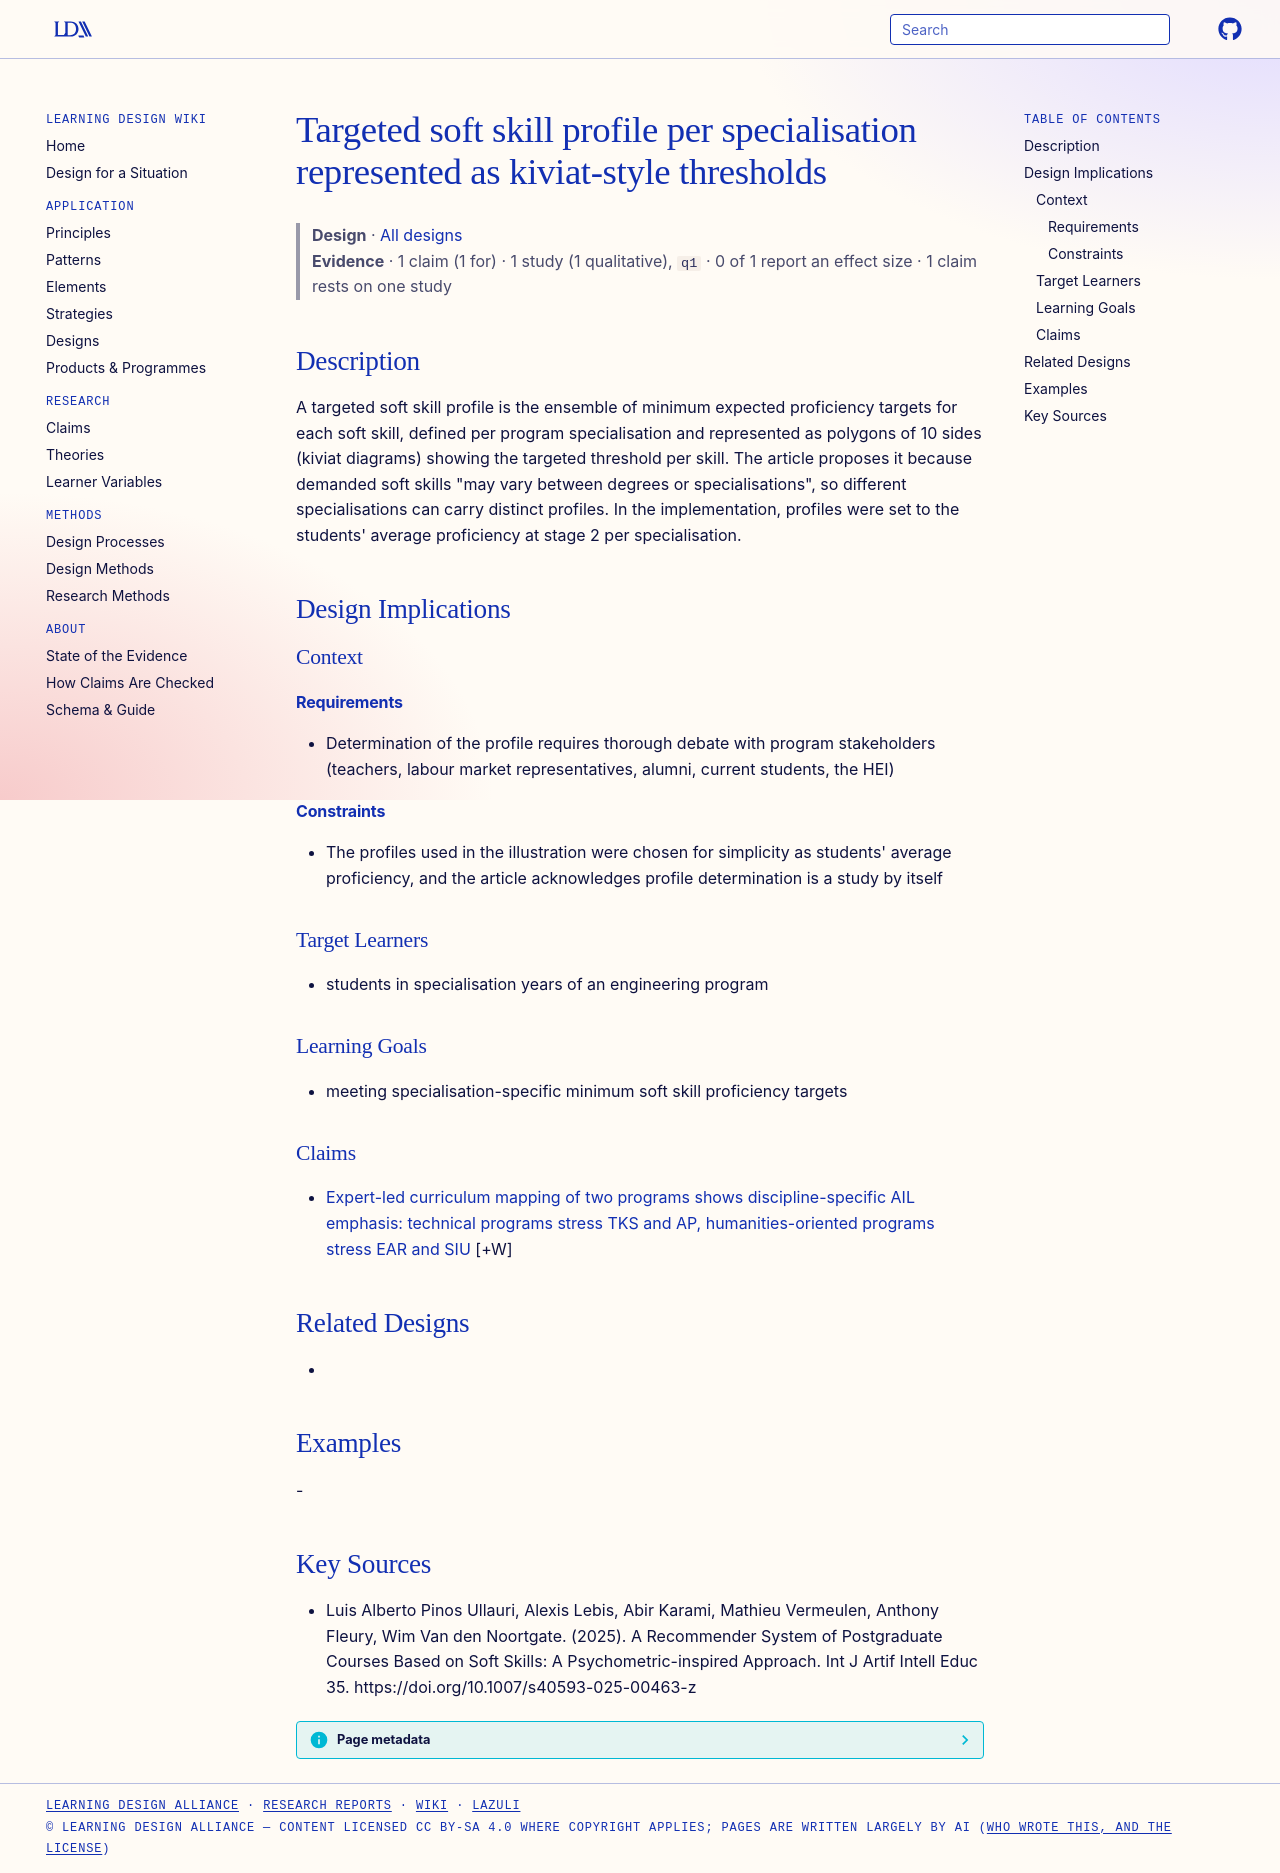

repository: Learning-Design-Alliance/learning-wiki · page: designs/targeted-soft-skill-profile-per-specialisation/index.html · generator: mkdocs

---
type: design
id: targeted-soft-skill-profile-per-specialisation
title: Targeted soft skill profile per specialisation represented as kiviat-style thresholds
description: A targeted soft skill profile is the ensemble of minimum expected proficiency targets for each soft skill, defined per program specialisation and represented as polygons of 10 sides (kiviat diagrams) showing the targe...
status: review
generated:
  by: "process:settle-candidates"
  at: 2026-10-28
sources:
  - id: luis-alberto-pinos-ullauri-2025
    resource: "https://doi.org/10.1007/s40593-025-00463-z"
    title: "Luis Alberto Pinos Ullauri, Alexis Lebis, Abir Karami, Mathieu Vermeulen, Anthony Fleury, Wim Van den Noortgate. (2025). A Recommender System of Postgraduate Courses Based on Soft Skills: A Psychometric-inspired Approach. Int J Artif Intell Educ 35. https://doi.org/10.1007/s40593-025-00463-z"
    author: Luis Alberto Pinos Ullauri, Alexis Lebis, Abir Karami, Mathieu Vermeulen, Anthony Fleury, Wim Van den Noortgate
---

# Targeted soft skill profile per specialisation represented as kiviat-style thresholds

> **Design** · [All designs](index.md)
> **Evidence** · 1 claim (1 for) · 1 study (1 qualitative), `q1` · 0 of 1 report an effect size · 1 claim rests on one study

## Description
A targeted soft skill profile is the ensemble of minimum expected proficiency targets for each soft skill, defined per program specialisation and represented as polygons of 10 sides (kiviat diagrams) showing the targeted threshold per skill. The article proposes it because demanded soft skills "may vary between degrees or specialisations", so different specialisations can carry distinct profiles. In the implementation, profiles were set to the students' average proficiency at stage 2 per specialisation.

## Design Implications

### Context
#### Requirements
- Determination of the profile requires thorough debate with program stakeholders (teachers, labour market representatives, alumni, current students, the HEI)
#### Constraints
- The profiles used in the illustration were chosen for simplicity as students' average proficiency, and the article acknowledges profile determination is a study by itself

### Target Learners
- students in specialisation years of an engineering program

### Learning Goals
- meeting specialisation-specific minimum soft skill proficiency targets

### Claims

- [Expert-led curriculum mapping of two programs shows discipline-specific AIL emphasis: technical programs stress TKS and AP, humanities-oriented programs stress EAR and SIU](../claims/curriculum-mapping-discipline-specific-ail-profiles.md) [+W]

## Related Designs
- 

## Examples
-

## Key Sources
- Luis Alberto Pinos Ullauri, Alexis Lebis, Abir Karami, Mathieu Vermeulen, Anthony Fleury, Wim Van den Noortgate. (2025). A Recommender System of Postgraduate Courses Based on Soft Skills: A Psychometric-inspired Approach. Int J Artif Intell Educ 35. https://doi.org/10.1007/s40593-025-00463-z
